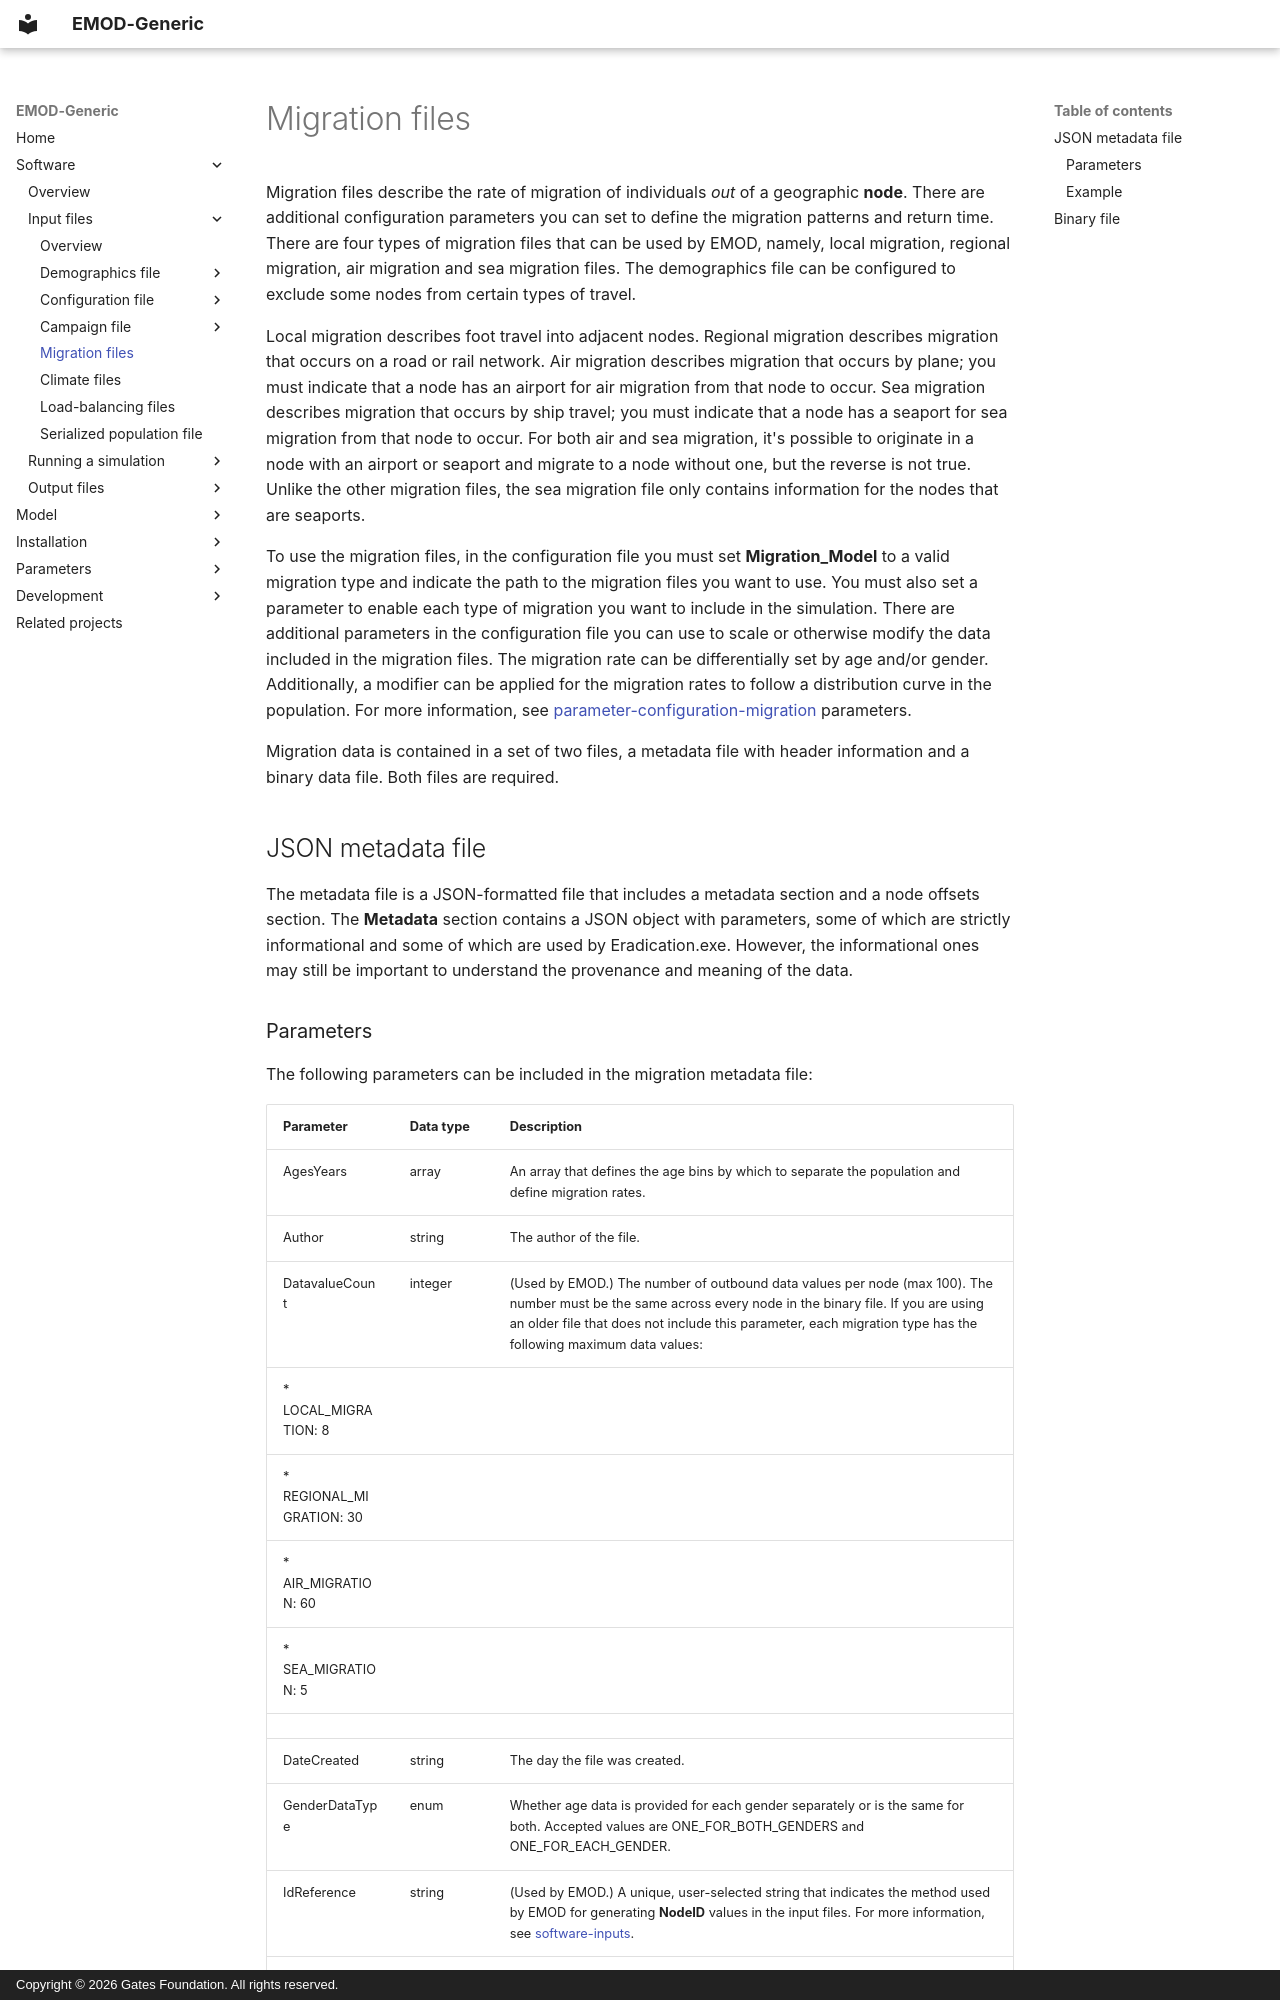

repository: EMOD-Hub/EMOD-Generic · page: md_software/software-migration/index.html · generator: mkdocs · copyright: Copyright © 2026 Gates Foundation. All rights reserved.

# Migration files

Migration files describe the rate of migration of individuals *out* of a geographic **node**.
There are additional configuration parameters you can set to define the migration patterns and
return time. There are four types of migration files that can be used by EMOD, namely, local
migration, regional migration, air migration and sea migration files. The demographics file can be
configured to exclude some nodes from certain types of travel.

Local migration describes foot travel into adjacent nodes. Regional migration describes migration
that occurs on a road or rail network. Air migration describes migration that occurs by plane; you
must indicate that a node has an airport for air migration from that node to occur. Sea migration
describes migration that occurs by ship travel; you must indicate that a node has a seaport for sea
migration from that node to occur. For both air and sea migration, it's possible to originate in a
node with an airport or seaport and migrate to a node without one, but the reverse is not true.
Unlike the other migration files, the sea migration file only contains information for the nodes
that are seaports.

To use the migration files, in the configuration file you must set **Migration_Model** to a valid
migration type and indicate the path to the migration files you want to use. You must also set a
parameter to enable each type of migration you want to include in the simulation. There are
additional parameters in the configuration file you can use to scale or otherwise modify the data
included in the migration files. The migration rate can be differentially set by age and/or gender.
Additionally, a modifier can be applied for the migration rates to follow a distribution curve in
the population. For more information, see [parameter-configuration-migration](../md_parameter/parameter-configuration-migration.md) parameters.

Migration data is contained in a set of two files, a metadata file with header information and a
binary data file. Both files are required.

## JSON metadata file

The metadata file is a JSON-formatted file that includes a metadata section and a node offsets
section. The **Metadata** section contains a JSON object with parameters, some of which are
strictly  informational and some of which are used by Eradication.exe. However, the informational ones may
still be important to understand the provenance and meaning of the data.
